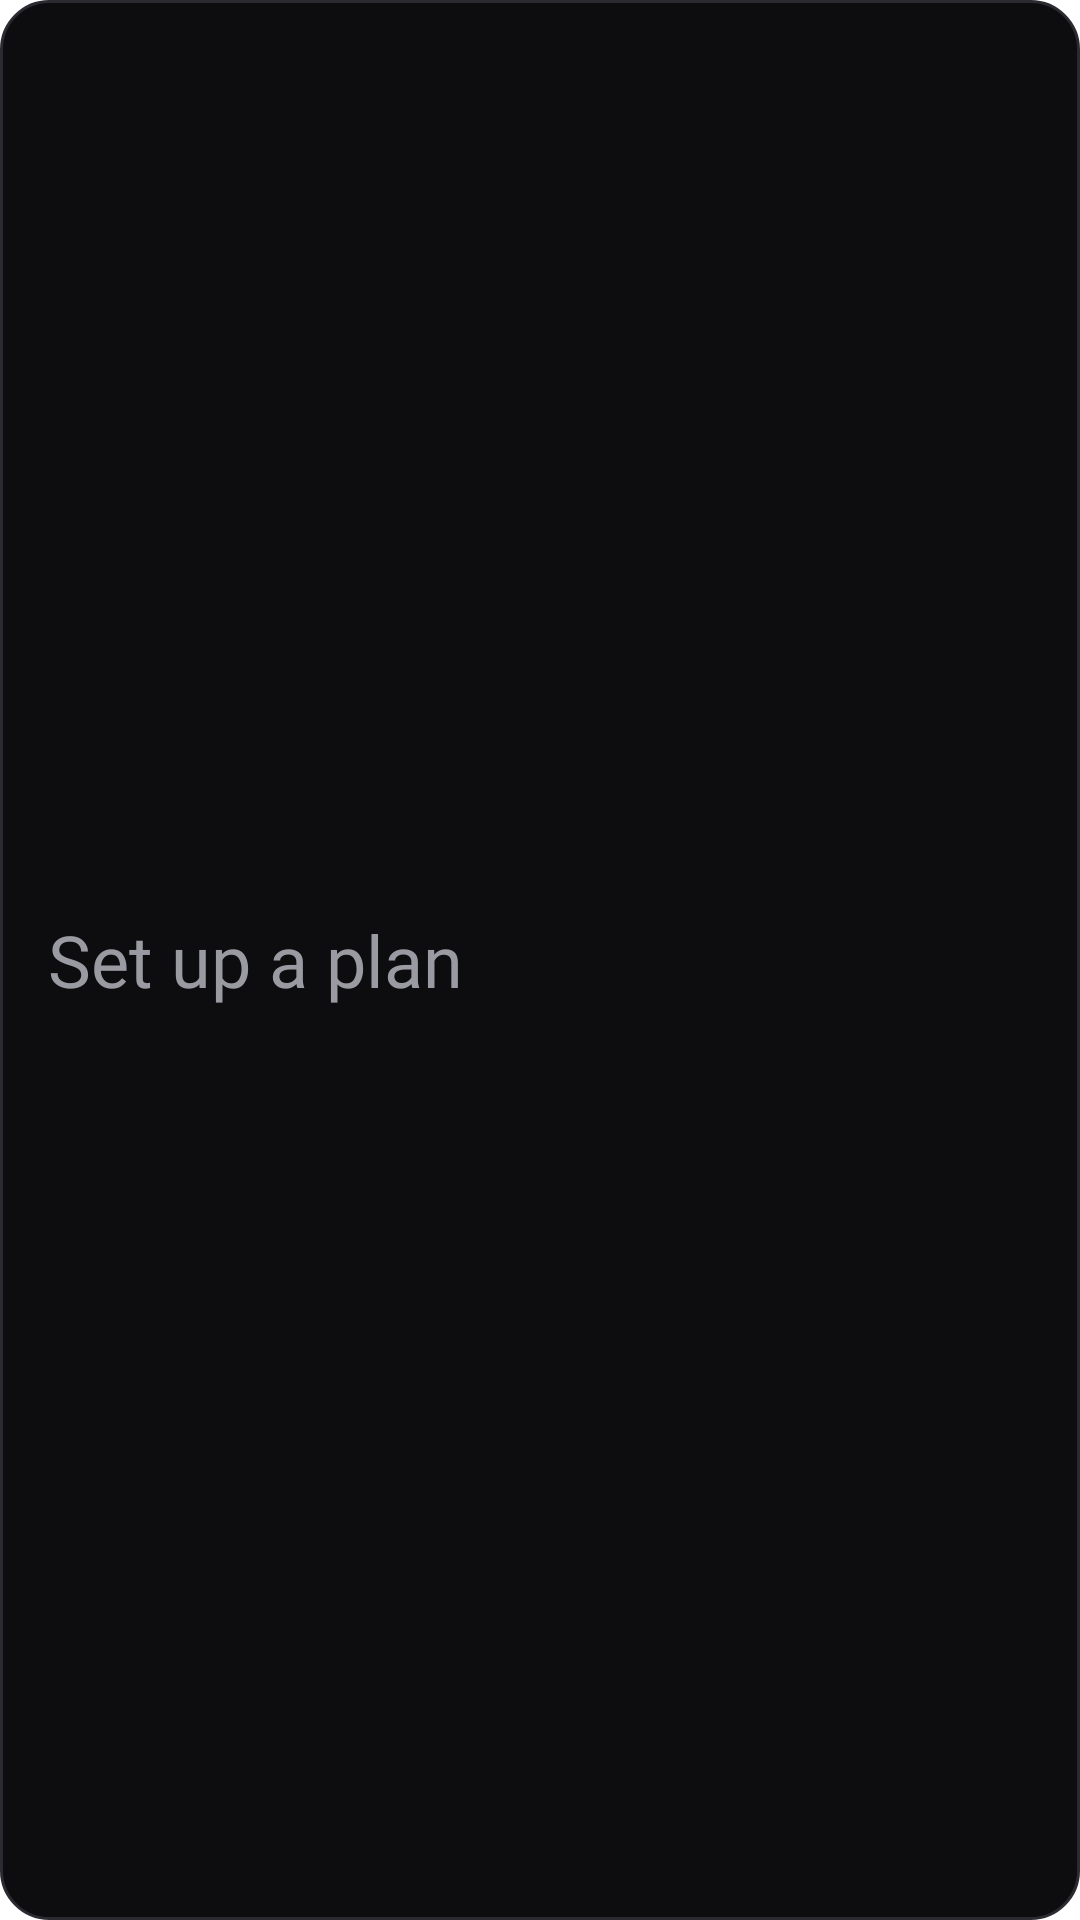

Android layout source for this screen:
<!-- AndroidManifest.xml: application theme Theme.StrengthLog.Starting -->
<!-- res/layout/widget_today.xml -->
<?xml version="1.0" encoding="utf-8"?>
<LinearLayout xmlns:android="http://schemas.android.com/apk/res/android"
    android:id="@+id/widget_root"
    android:layout_width="match_parent"
    android:layout_height="match_parent"
    android:orientation="horizontal"
    android:gravity="center_vertical"
    android:background="@drawable/widget_background"
    android:paddingHorizontal="16dp"
    android:paddingVertical="12dp">

    <TextView
        android:id="@+id/widget_day_letter"
        android:importantForAccessibility="no"
        android:layout_width="44dp"
        android:layout_height="44dp"
        android:layout_marginEnd="12dp"
        android:gravity="center"
        android:fontFamily="@font/barlow_condensed_bold"
        android:textSize="32sp"
        android:visibility="gone" />

    <LinearLayout
        android:layout_width="0dp"
        android:layout_height="wrap_content"
        android:layout_weight="1"
        android:orientation="vertical">

        <TextView
            android:id="@+id/widget_day_line"
            android:layout_width="match_parent"
            android:layout_height="wrap_content"
            android:layout_marginBottom="1dp"
            android:fontFamily="@font/barlow_condensed_semibold"
            android:textSize="13sp"
            android:maxLines="1"
            android:ellipsize="end"
            android:textColor="@color/widget_text_primary"
            android:visibility="gone" />

        <TextView
            android:id="@+id/widget_stat_line"
            android:layout_width="match_parent"
            android:layout_height="wrap_content"
            android:fontFamily="@font/barlow_condensed_bold"
            android:textSize="24sp"
            android:fontFeatureSettings="tnum"
            android:maxLines="1"
            android:ellipsize="end"
            android:textColor="@color/widget_text_secondary"
            android:text="@string/widget_no_program" />

        <FrameLayout
            android:id="@+id/widget_progress"
            android:layout_width="match_parent"
            android:layout_height="3dp"
            android:layout_marginTop="7dp"
            android:background="@drawable/widget_progress_track"
            android:visibility="gone">

            <ImageView
                android:id="@+id/widget_progress_fill"
                android:layout_width="match_parent"
                android:layout_height="match_parent"
                android:scaleType="fitXY"
                android:src="@drawable/widget_progress_fill"
                android:contentDescription="@null" />
        </FrameLayout>
    </LinearLayout>
</LinearLayout>
<!-- resources referenced by this layout -->
<resources>
  <color name="widget_text_primary">#F2F2F0</color>
  <color name="widget_text_secondary">#9A9AA2</color>
  <!-- drawable widget_background (drawable) -->
  <?xml version="1.0" encoding="utf-8"?>
  <shape xmlns:android="http://schemas.android.com/apk/res/android"
      android:shape="rectangle">
      <solid android:color="@color/widget_background" />
      <stroke android:width="1dp" android:color="@color/widget_border" />
      <corners android:radius="@dimen/widget_corner_radius" />
  </shape>
  <!-- drawable widget_progress_fill (drawable) -->
  <?xml version="1.0" encoding="utf-8"?>
  <clip xmlns:android="http://schemas.android.com/apk/res/android"
      android:clipOrientation="horizontal"
      android:gravity="start">
      <shape android:shape="rectangle">
          <solid android:color="#FFFFFFFF" />
          <corners android:radius="2dp" />
      </shape>
  </clip>
  <!-- drawable widget_progress_track (drawable) -->
  <?xml version="1.0" encoding="utf-8"?>
  <shape xmlns:android="http://schemas.android.com/apk/res/android"
      android:shape="rectangle">
      <solid android:color="@color/widget_border" />
      <corners android:radius="2dp" />
  </shape>
  <string name="widget_no_program">Set up a plan</string>
  <style name="Theme.StrengthLog.Starting" parent="Theme.SplashScreen">
          <item name="windowSplashScreenBackground">@color/splash_background</item>
          <item name="windowSplashScreenAnimatedIcon">@mipmap/ic_launcher</item>
          <item name="postSplashScreenTheme">@style/Theme.StrengthLog</item>
      </style>
  <color name="widget_background">#0D0D0F</color>
  <color name="widget_border">#2A2A30</color>
  <dimen name="widget_corner_radius">16dp</dimen>
  <color name="splash_background">#F1EFEA</color>
  <style name="Theme.StrengthLog" parent="@android:style/Theme.Material.NoActionBar">
          <item name="android:windowBackground">@color/splash_background</item>
          <item name="android:statusBarColor">@android:color/transparent</item>
          <item name="android:navigationBarColor">@android:color/transparent</item>
      </style>
</resources>
